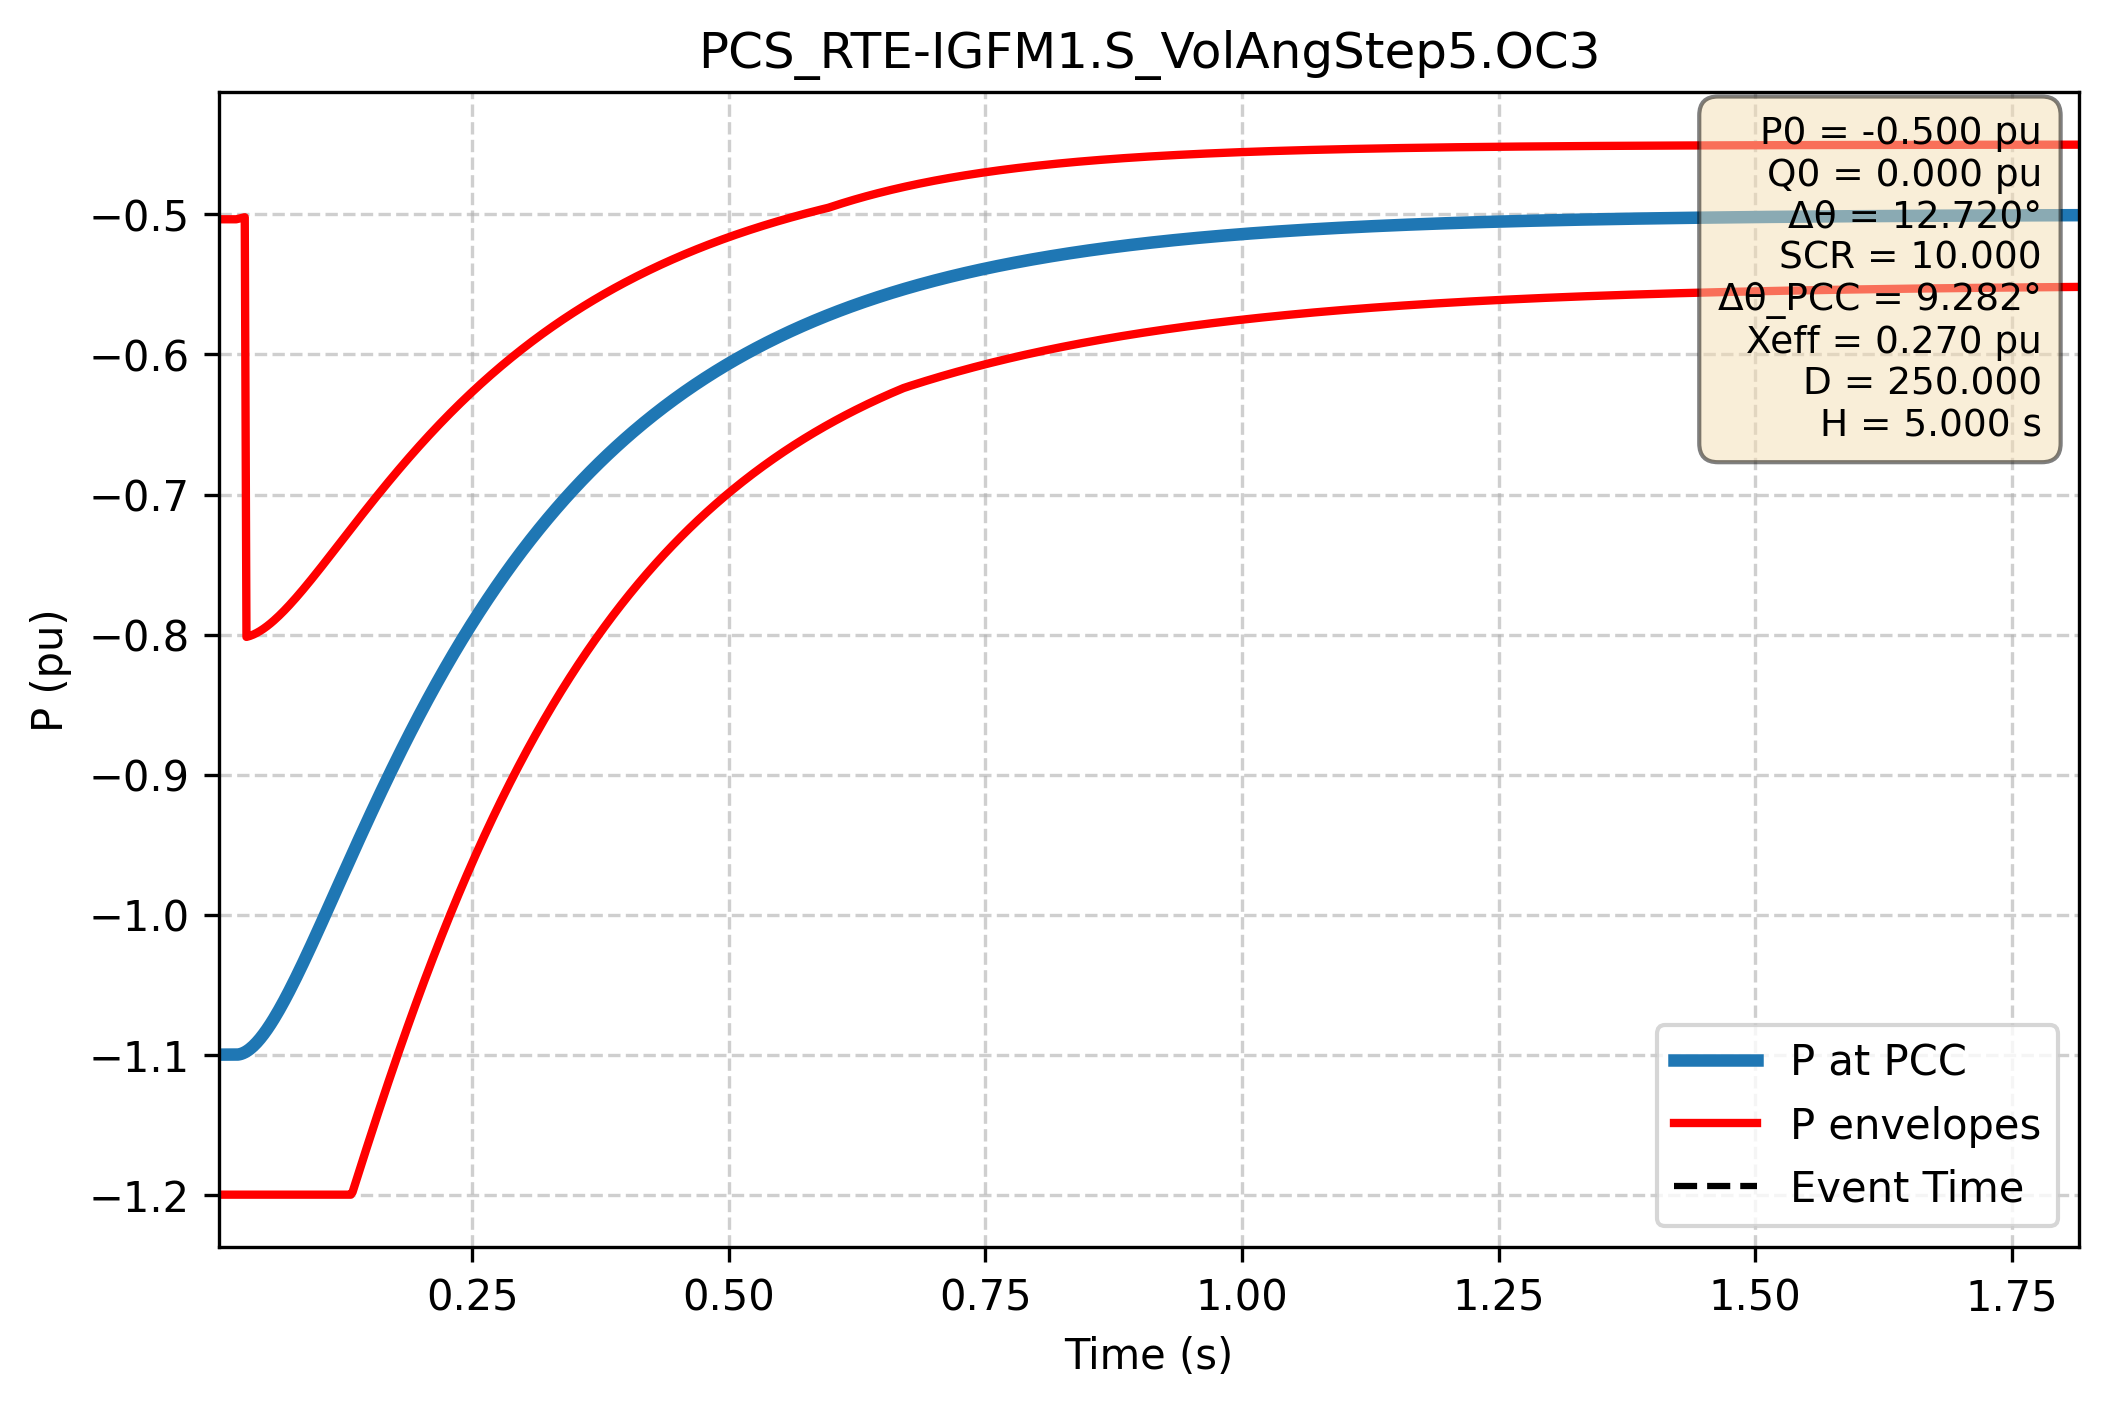

Values plotted in this chart, from the file beside it:
Time (s); P PCC (pu); P lower (pu); P upper (pu)
0.000e+00; -1.100e+00; -5.034e-01; -1.200e+00
1.667e-03; -1.100e+00; -5.034e-01; -1.200e+00
3.334e-03; -1.100e+00; -5.034e-01; -1.200e+00
5.002e-03; -1.100e+00; -5.034e-01; -1.200e+00
6.669e-03; -1.100e+00; -5.034e-01; -1.200e+00
8.336e-03; -1.100e+00; -5.034e-01; -1.200e+00
1.000e-02; -1.100e+00; -5.034e-01; -1.200e+00
1.167e-02; -1.100e+00; -5.034e-01; -1.200e+00
1.334e-02; -1.100e+00; -5.034e-01; -1.200e+00
1.501e-02; -1.100e+00; -5.034e-01; -1.200e+00
1.667e-02; -1.100e+00; -5.034e-01; -1.200e+00
1.834e-02; -1.100e+00; -5.034e-01; -1.200e+00
2.001e-02; -1.100e+00; -5.034e-01; -1.200e+00
2.167e-02; -1.100e+00; -5.032e-01; -1.200e+00
2.334e-02; -1.100e+00; -5.029e-01; -1.200e+00
2.501e-02; -1.099e+00; -5.026e-01; -1.200e+00
2.668e-02; -1.099e+00; -5.023e-01; -1.200e+00
2.834e-02; -1.098e+00; -5.020e-01; -1.200e+00
3.001e-02; -1.098e+00; -8.017e-01; -1.200e+00
3.168e-02; -1.097e+00; -8.014e-01; -1.200e+00
3.334e-02; -1.096e+00; -8.010e-01; -1.200e+00
3.501e-02; -1.095e+00; -8.005e-01; -1.200e+00
3.668e-02; -1.094e+00; -8.000e-01; -1.200e+00
3.835e-02; -1.093e+00; -7.995e-01; -1.200e+00
4.001e-02; -1.091e+00; -7.988e-01; -1.200e+00
4.168e-02; -1.090e+00; -7.981e-01; -1.200e+00
4.335e-02; -1.089e+00; -7.974e-01; -1.200e+00
4.502e-02; -1.087e+00; -7.966e-01; -1.200e+00
4.668e-02; -1.085e+00; -7.958e-01; -1.200e+00
4.835e-02; -1.084e+00; -7.949e-01; -1.200e+00
5.002e-02; -1.082e+00; -7.940e-01; -1.200e+00
5.168e-02; -1.080e+00; -7.931e-01; -1.200e+00
5.335e-02; -1.078e+00; -7.921e-01; -1.200e+00
5.502e-02; -1.076e+00; -7.911e-01; -1.200e+00
5.669e-02; -1.074e+00; -7.900e-01; -1.200e+00
5.835e-02; -1.072e+00; -7.889e-01; -1.200e+00
6.002e-02; -1.070e+00; -7.878e-01; -1.200e+00
6.169e-02; -1.068e+00; -7.866e-01; -1.200e+00
6.335e-02; -1.066e+00; -7.854e-01; -1.200e+00
6.502e-02; -1.064e+00; -7.842e-01; -1.200e+00
6.669e-02; -1.062e+00; -7.830e-01; -1.200e+00
6.836e-02; -1.059e+00; -7.817e-01; -1.200e+00
7.002e-02; -1.057e+00; -7.804e-01; -1.200e+00
7.169e-02; -1.055e+00; -7.791e-01; -1.200e+00
7.336e-02; -1.052e+00; -7.778e-01; -1.200e+00
7.503e-02; -1.050e+00; -7.764e-01; -1.200e+00
7.669e-02; -1.047e+00; -7.750e-01; -1.200e+00
7.836e-02; -1.045e+00; -7.736e-01; -1.200e+00
8.003e-02; -1.042e+00; -7.722e-01; -1.200e+00
8.169e-02; -1.040e+00; -7.708e-01; -1.200e+00
8.336e-02; -1.037e+00; -7.694e-01; -1.200e+00
8.503e-02; -1.035e+00; -7.679e-01; -1.200e+00
8.670e-02; -1.032e+00; -7.665e-01; -1.200e+00
8.836e-02; -1.030e+00; -7.650e-01; -1.200e+00
9.003e-02; -1.027e+00; -7.635e-01; -1.200e+00
9.170e-02; -1.024e+00; -7.620e-01; -1.200e+00
9.336e-02; -1.022e+00; -7.605e-01; -1.200e+00
9.503e-02; -1.019e+00; -7.590e-01; -1.200e+00
9.670e-02; -1.016e+00; -7.575e-01; -1.200e+00
9.837e-02; -1.014e+00; -7.559e-01; -1.200e+00
... 2,940 more rows
